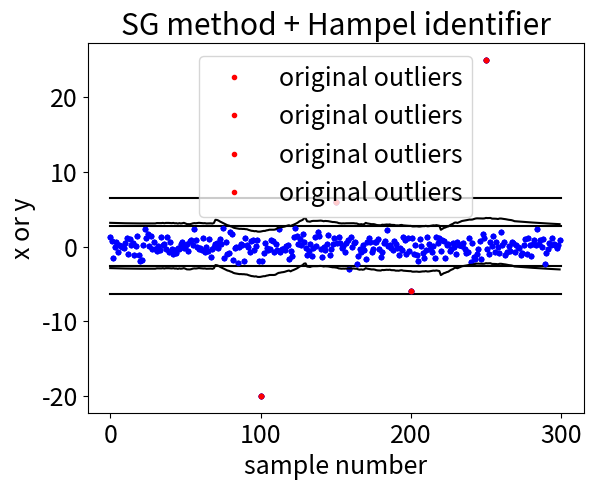

Reproduce this figure in Python.
"""@author: Hiromasa Kaneko."""  # noqa: N999

import matplotlib.pyplot as plt
import numpy as np
from scipy.signal import savgol_filter

# 設定 ここから
type_of_samples = 0  # 仮想サンプルの種類 0:正規乱数、1:時系列
window_length = 61  # SG 法における窓枠の数
polyorder = 2  # SG 法における多項式の次数
# 設定 ここまで

deriv = 0  # SG 法における微分次数 (0 は微分なし)

number_of_samples = 300  # 仮想サンプルの数
noise_rate = 8  # SN比
np.random.seed(10)

if type_of_samples == 0:
    outliers = [-20, 6, -6, 25]  # 外れ値
    outlier_indexes = [100, 150, 200, 250]  # 外れ値のインデックス
    x = np.random.randn(number_of_samples)
elif type_of_samples == 1:
    outliers = [1, 3, 10, -2]  # %外れ値
    outlier_indexes = [80, 150, 200, 250]  # 外れ値のインデックス
    x = np.sin(np.arange(number_of_samples) * np.pi / 50)
    noise = np.random.randn(number_of_samples)
    noise = noise * (x.var() / noise_rate) ** 0.5
    x += noise
x[outlier_indexes] = outliers  # 外れ値の追加

# 生成した仮想サンプルのプロット
plt.rcParams["font.size"] = 18  # 横軸や縦軸の名前の文字などのフォントのサイズ
plt.plot(x, "b.")  # プロット
plt.plot(
    outlier_indexes, x[outlier_indexes], "r.", label="original outliers"
)  # プロット
plt.xlabel("sample number")  # x 軸の名前
plt.ylabel("x or y")  # y 軸の名前
plt.legend()
plt.show()  # 以上の設定で描画

# 3 sigma method
upper_3_sigma = x.mean() + 3 * x.std()
lower_3_sigma = x.mean() - 3 * x.std()
plt.plot(x, "b.")
plt.plot(outlier_indexes, x[outlier_indexes], "r.", label="original outliers")
plt.plot([0, len(x)], [upper_3_sigma, upper_3_sigma], "k-")
plt.plot([0, len(x)], [lower_3_sigma, lower_3_sigma], "k-")
plt.xlabel("sample number")  # x 軸の名前
plt.ylabel("x or y")  # y 軸の名前
plt.title("3 sigma method")
plt.legend()
plt.show()  # 以上の設定で描画

# Hampel identifier
upper_hampel = np.median(x) + 3 * 1.4826 * np.median(np.absolute(x - np.median(x)))
lower_hampel = np.median(x) - 3 * 1.4826 * np.median(np.absolute(x - np.median(x)))
plt.plot(x, "b.")
plt.plot(outlier_indexes, x[outlier_indexes], "r.", label="original outliers")
plt.plot([0, len(x)], [upper_hampel, upper_hampel], "k-")
plt.plot([0, len(x)], [lower_hampel, lower_hampel], "k-")
plt.xlabel("sample number")  # x 軸の名前
plt.ylabel("x or y")  # y 軸の名前
plt.title("Hampel identifier")
plt.legend()
plt.show()  # 以上の設定で描画

# SG method + Hampel identifier
preprocessed_x = savgol_filter(
    x, window_length=window_length, polyorder=polyorder, deriv=deriv
)  # SG 法
x_diff = x - preprocessed_x
upper_sg_hampel = (
    preprocessed_x
    + np.median(x_diff)
    + 3 * 1.4826 * np.median(np.absolute(x_diff - np.median(x_diff)))
)
lower_sg_hampel = (
    preprocessed_x
    + np.median(x_diff)
    - 3 * 1.4826 * np.median(np.absolute(x_diff - np.median(x_diff)))
)
plt.plot(x, "b.")
plt.plot(outlier_indexes, x[outlier_indexes], "r.", label="original outliers")
plt.plot(range(len(x)), upper_sg_hampel, "k-")
plt.plot(range(len(x)), lower_sg_hampel, "k-")
plt.xlabel("sample number")  # x 軸の名前
plt.ylabel("x or y")  # y 軸の名前
plt.title("SG method + Hampel identifier")
plt.legend()
plt.show()  # 以上の設定で描画
